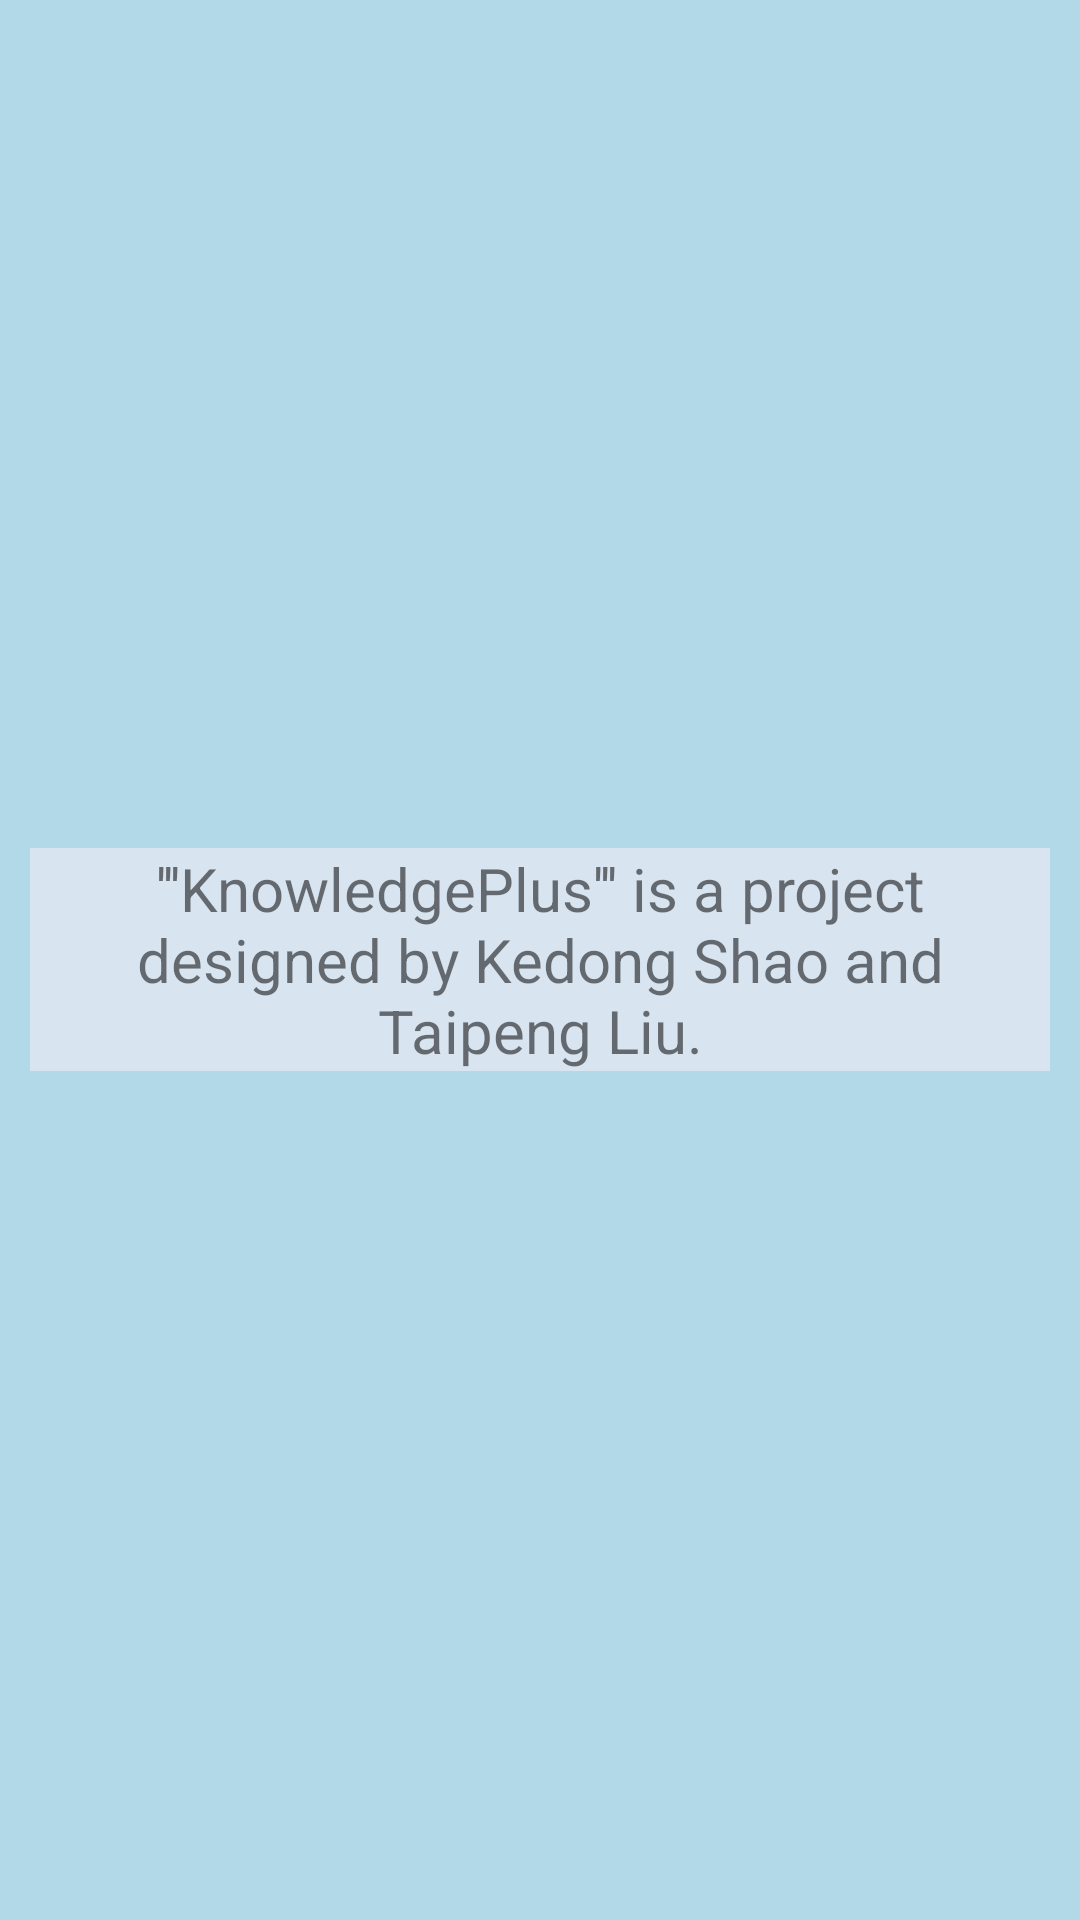

The Android layout XML behind this screen, and the referenced resources:
<!-- AndroidManifest.xml: application theme Theme.KnowledgePlus -->
<!-- res/layout/activity_about.xml -->
<?xml version="1.0" encoding="utf-8"?>
<LinearLayout xmlns:android="http://schemas.android.com/apk/res/android"
    xmlns:app="http://schemas.android.com/apk/res-auto"
    xmlns:tools="http://schemas.android.com/tools"
    android:layout_width="match_parent"
    android:layout_height="match_parent"
    tools:context=".AboutActivity"
    android:background="@color/background"
    android:gravity="center">

    <TextView
        android:id="@+id/textView"
        android:layout_width="wrap_content"
        android:layout_height="wrap_content"
        android:layout_weight="1"
        android:layout_margin="10dp"
        android:background="@color/articleCard"
        android:gravity="center"
        android:text="'''KnowledgePlus''' is a project designed by Kedong Shao and Taipeng Liu."
        android:textSize="20sp"
        />
</LinearLayout>
<!-- resources referenced by this layout -->
<resources>
  <color name="articleCard">#d8e5f1</color>
  <color name="background">#b1d9e7</color>
  <style name="Theme.KnowledgePlus" parent="Theme.MaterialComponents.DayNight.DarkActionBar">
          
          <item name="colorPrimary">@color/bar</item>
          <item name="colorPrimaryVariant">@color/bar</item>
          <item name="colorOnPrimary">@color/white</item>
          
          <item name="colorSecondary">@color/teal_200</item>
          <item name="colorSecondaryVariant">@color/teal_700</item>
          <item name="colorOnSecondary">@color/black</item>
          
          <item name="android:statusBarColor" tools:targetApi="l">?attr/colorPrimaryVariant</item>
          
      </style>
  <color name="bar">#26C6DA</color>
  <color name="white">#FFFFFFFF</color>
  <color name="teal_200">#FF03DAC5</color>
  <color name="teal_700">#FF018786</color>
  <color name="black">#FF000000</color>
</resources>
